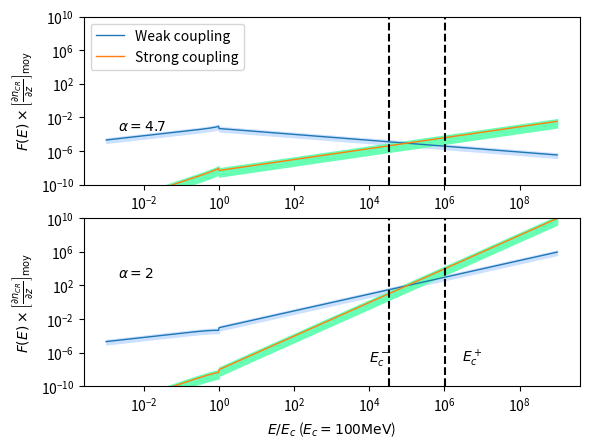

Source code (Python):
#!/usr/bin/env python2
# -*- coding: utf-8 -*-
"""
Created on Wed Mar 22 11:06:17 2017

[redacted]
"""

import numpy as np 
import matplotlib.pyplot as plt 

def moy(a,b) : 
    return (a+b)*0.5

###############################################################################
#              VALEURS NUMERIQUES                                             #
###############################################################################
# Abondances et taux d'ionisation #
###################################
molecular_medium = 0 # Le milieu est-il moléculaire ? 
a = 1.60e-12 #  1 eV en Erg

e = 4.8032e-10 #Statcoulomb
T_min = 6000 #Kelvin
T_max = 10000 #Kelvin
T = 0.5*(T_min + T_max)
B = 5e-6 #Gauss
i = 1 #Masse du neutre dominant normlisée par m_p
n = 1 #Masse de l'ion dominant normalisée par m_p
m_p = 1.67e-24 #Grammes
nH_min = 0.2 #cm^-3
nH_max = 0.5 #cm^-3
fion_min = 0.007 #
fion_max = 0.05  #

nn_min = (1-fion_max)*nH_min
nn_max = (1-fion_min)*nH_max

ni_min = fion_min*nH_min
ni_max = fion_max*nH_max

# Calcul de la fraction de neutres xi_n
rhon_min = n*m_p*nn_min
rhon_max = n*m_p*nn_max
rhoi_min = i*m_p*ni_min
rhoi_max = i*m_p*ni_max
X_min = rhon_min / (rhon_min + rhoi_max)
X_max = rhon_max / (rhon_max + rhoi_min)

#################################################
# Fréquences de collision et vitesses de Alfven #
#################################################
# Fréquences de collision
if (molecular_medium == 1) : 
    nuin_min = (2.1e-9)*nn_min
    nuin_max = (2.1e-9)*nn_max
    nuni_min = (2.1e-9)*ni_min
    nuni_max = (2.1e-9)*ni_max
elif ( molecular_medium == 0 and T <= 100) : 
    nuin_min = (1.6e-9)*nn_min
    nuin_max = (1.6e-9)*nn_max
    nuni_min = (1.6e-9)*ni_min
    nuni_max = (1.6e-9)*ni_max 
elif (molecular_medium == 0 and T >= 140) : 
    nuin_min = (1.4e-9)*np.sqrt(T/100.)*nn_min
    nuin_max = (1.4e-9)*np.sqrt(T/100.)*nn_max
    nuni_min = (1.4e-9)*np.sqrt(T/100.)*ni_min
    nuni_max = (1.4e-9)*np.sqrt(T/100.)*ni_max     
    
# Vitesse d'Alfvén totale
V_Amin = B/np.sqrt(4*np.pi*(rhon_max + rhoi_max))
V_Amax = B/np.sqrt(4*np.pi*(rhon_min + rhoi_min))

# Vitesse d'Alfven des ions uniquement 
V_Aimin = B/np.sqrt(4*np.pi*(rhoi_max))
V_Aimax = B/np.sqrt(4*np.pi*(rhoi_min))

###################################################
# Taux d'amortissement par collision ions-neutres #
###################################################

# Taux d'amortissement en régime fortement couplé (ici divisé par k^2)
Gsin_min =  (X_min*(V_Amin)**2)/(2*nuni_max)
Gsin_max =  (X_max*(V_Amax)**2)/(2*nuni_min)

# Taux d'amortissement en régime faiblement couplé 
Gwin_min = nuin_min/2
Gwin_max = nuin_max/2

##################################################
# Calcul des coefficients C_i                    #
##################################################
# En couplage fort
Cs_min = np.sqrt((2*e*np.pi*V_Amin)/(B*Gsin_max))
Cs_max = np.sqrt((2*e*np.pi*V_Amax)/(B*Gsin_min))
Cs_m = moy(Cs_min, Cs_max)
# En couplage faible 
Cw_min = np.sqrt((2*e*np.pi*V_Aimin)/(B*Gwin_max))
Cw_max = np.sqrt((2*e*np.pi*V_Aimax)/(B*Gwin_min))
Cw_m = moy(Cw_min, Cw_max)

##################################################
# Intervalle de non-validité de l'approximation  #
# de faible amortissement                        #
##################################################

kdecnislab_min = nuni_min/V_Amax
kdecnislab_max = nuni_max/V_Amin

kdecinslab_min = nuin_min/V_Aimax
kdecinslab_max = nuin_max/V_Aimin

kcpslab_min = (2/X_max)*kdecnislab_min
kcpslab_max = (2/X_min)*kdecnislab_max
kcpslab_moy = 0.5*(kcpslab_min+kcpslab_max)
E_cm = e*B/(kcpslab_min)

kcmslab_min = kdecinslab_min/2
kcmslab_max = kdecinslab_max/2
kcmslab_moy = 0.5*(kcmslab_min + kcmslab_max)
E_cp = e*B/(kcmslab_max)

##################################################
# Energies de coupure de la loi de puissance     #
##################################################
E_c = a*100e6 #erg  Energie de coupure du spectre d'une espece. a*E ou E est en eV : ici 1GeV
k_c = e*B/E_c #cm^-1 






# Couplage Fort ! 
def F_WNM(E_norm, Cw_m, alpha) : 
    if (E_norm**(-1) <= 1.0) : 
        return Cw_m*(2*E_c/(e*B*(alpha - 1)))**0.5*E_norm**(-(alpha-4.)/2.)
    elif (E_norm**(-1) > 1.0) : 
        return Cw_m*(E_c/(e*B))**0.5*E_norm**(0.5)*(1-(alpha-3.)/(alpha-1.)*E_norm**(2.))**(-0.5)
# Couplage faible ! 

def f_WNM(E_norm, Cs_m , alpha) : 
    if (E_norm**(-1) <= 1.0) : 
        return Cs_m*(E_c/(e*B))**(3/2.)*(2/(alpha - 1))**0.5*E_norm**(-(alpha - 6)/2.)
    elif (E_norm**(-1) > 1.0) : 
        return Cs_m*(E_c/(e*B))**1.5*E_norm**(1.5)*(1-(alpha-3.)/(alpha-1.)*E_norm**(2.))**(-0.5)  
        

grad_moy = 1e-15 #Valeur moyenne du gradient de CRs  
e_norm = np.logspace(-3, 9, 1000) 
F_wnm1inf = np.zeros(len(e_norm))
F_wnm1 = np.zeros(len(e_norm))
F_wnm1sup = np.zeros(len(e_norm))
f_wnm1inf = np.zeros(len(e_norm))
f_wnm1 = np.zeros(len(e_norm))
f_wnm1sup = np.zeros(len(e_norm))
F_wnm2inf = np.zeros(len(e_norm))
F_wnm2 = np.zeros(len(e_norm))
F_wnm2sup = np.zeros(len(e_norm))
f_wnm2inf = np.zeros(len(e_norm))
f_wnm2 = np.zeros(len(e_norm))
f_wnm2sup = np.zeros(len(e_norm))
for i in range(len(e_norm)) : 
    F_wnm1inf[i] = grad_moy*F_WNM(e_norm[i],Cw_min, alpha = 2.0)
    F_wnm1[i] = grad_moy*F_WNM(e_norm[i],Cw_m, alpha = 2.0)
    F_wnm1sup[i] = grad_moy*F_WNM(e_norm[i],Cw_max, alpha = 2.0)
    f_wnm1inf[i] = grad_moy*f_WNM(e_norm[i],Cs_min, alpha = 2.0)
    f_wnm1[i] = grad_moy*f_WNM(e_norm[i],Cs_m, alpha = 2.0)
    f_wnm1sup[i] = grad_moy*f_WNM(e_norm[i],Cs_max, alpha = 2.0)
    F_wnm2inf[i] = grad_moy*F_WNM(e_norm[i],Cw_min, alpha = 4.7)
    F_wnm2[i] = grad_moy*F_WNM(e_norm[i],Cw_m, alpha = 4.7)
    F_wnm2sup[i] = grad_moy*F_WNM(e_norm[i],Cw_max, alpha = 4.7)
    f_wnm2inf[i] = grad_moy*f_WNM(e_norm[i],Cs_min, alpha = 4.7)
    f_wnm2[i] = grad_moy*f_WNM(e_norm[i],Cs_m, alpha = 4.7)
    f_wnm2sup[i] = grad_moy*f_WNM(e_norm[i],Cs_max, alpha = 4.7)

fig = plt.figure(1)

plt.subplot(212)    
#plt.figure(figsize=(9, 6))
plt.annotate('$\\alpha =2$', xy=(2e-3, 1e18*grad_moy), xytext=(2e-3, 1e18*grad_moy))
plt.annotate('$E^+_{c}$', xy=(3e6, 1e8*grad_moy), xytext=(3e6, 1e8*grad_moy))
plt.annotate('$E^-_{c}$', xy=(1e4, 1e8*grad_moy), xytext=(1e4, 1e8*grad_moy))
plt.loglog(e_norm, F_wnm1, label='Weak coupling', lw = 1)
plt.loglog(e_norm, f_wnm1, label='Strong coupling', lw = 1)
plt.fill_between(e_norm, F_wnm1sup, F_wnm1inf, facecolor='#cce0ff',edgecolor='#cce0ff', interpolate=True)
plt.fill_between(e_norm, f_wnm1sup, f_wnm1inf, facecolor='#66ffb3',edgecolor='#66ffb3', interpolate=True)
#interval = [1.65e2, 5.54e3] #Valeurs normalisées des énergies par E_c = 1GeV
interval = [E_cm/E_c, E_cp/E_c]
for xc in interval : 
    plt.axvline(x=xc, color='k', linestyle='--')

plt.ylim(1e-10, 1e10)
plt.ylabel('$F(E)\\times \\left[\\frac{\\partial n_{CR}}{ \\partial z}\\right]_\\mathrm{moy}$')
plt.xlabel('$E/E_c$ ($E_c=100 \\mathrm{MeV}$)')

plt.subplot(211)
plt.annotate('$\\alpha=4.7$', xy=(2e-3, 3e11*grad_moy), xytext=(2e-3, 3e11*grad_moy))
plt.loglog(e_norm, F_wnm2, label='Weak coupling', lw = 1)
plt.loglog(e_norm, f_wnm2, label='Strong coupling', lw = 1)
plt.fill_between(e_norm, F_wnm2sup, F_wnm2inf, facecolor='#cce0ff',edgecolor='#cce0ff', interpolate=True)
plt.fill_between(e_norm, f_wnm2sup, f_wnm2inf, facecolor='#66ffb3',edgecolor='#66ffb3', interpolate=True)
for xc in interval : 
    plt.axvline(x=xc, color='k', linestyle='--')
plt.ylabel('$F(E)\\times \\left[\\frac{\\partial n_{CR}}{ \\partial z}\\right]_\\mathrm{moy}$')
plt.ylim(1e-10, 1e10)
#plt.xlabel('$k/k_c$')

plt.legend(loc='best')
plt.show()
fig.savefig("wnm_f(E_100MeV).pdf")